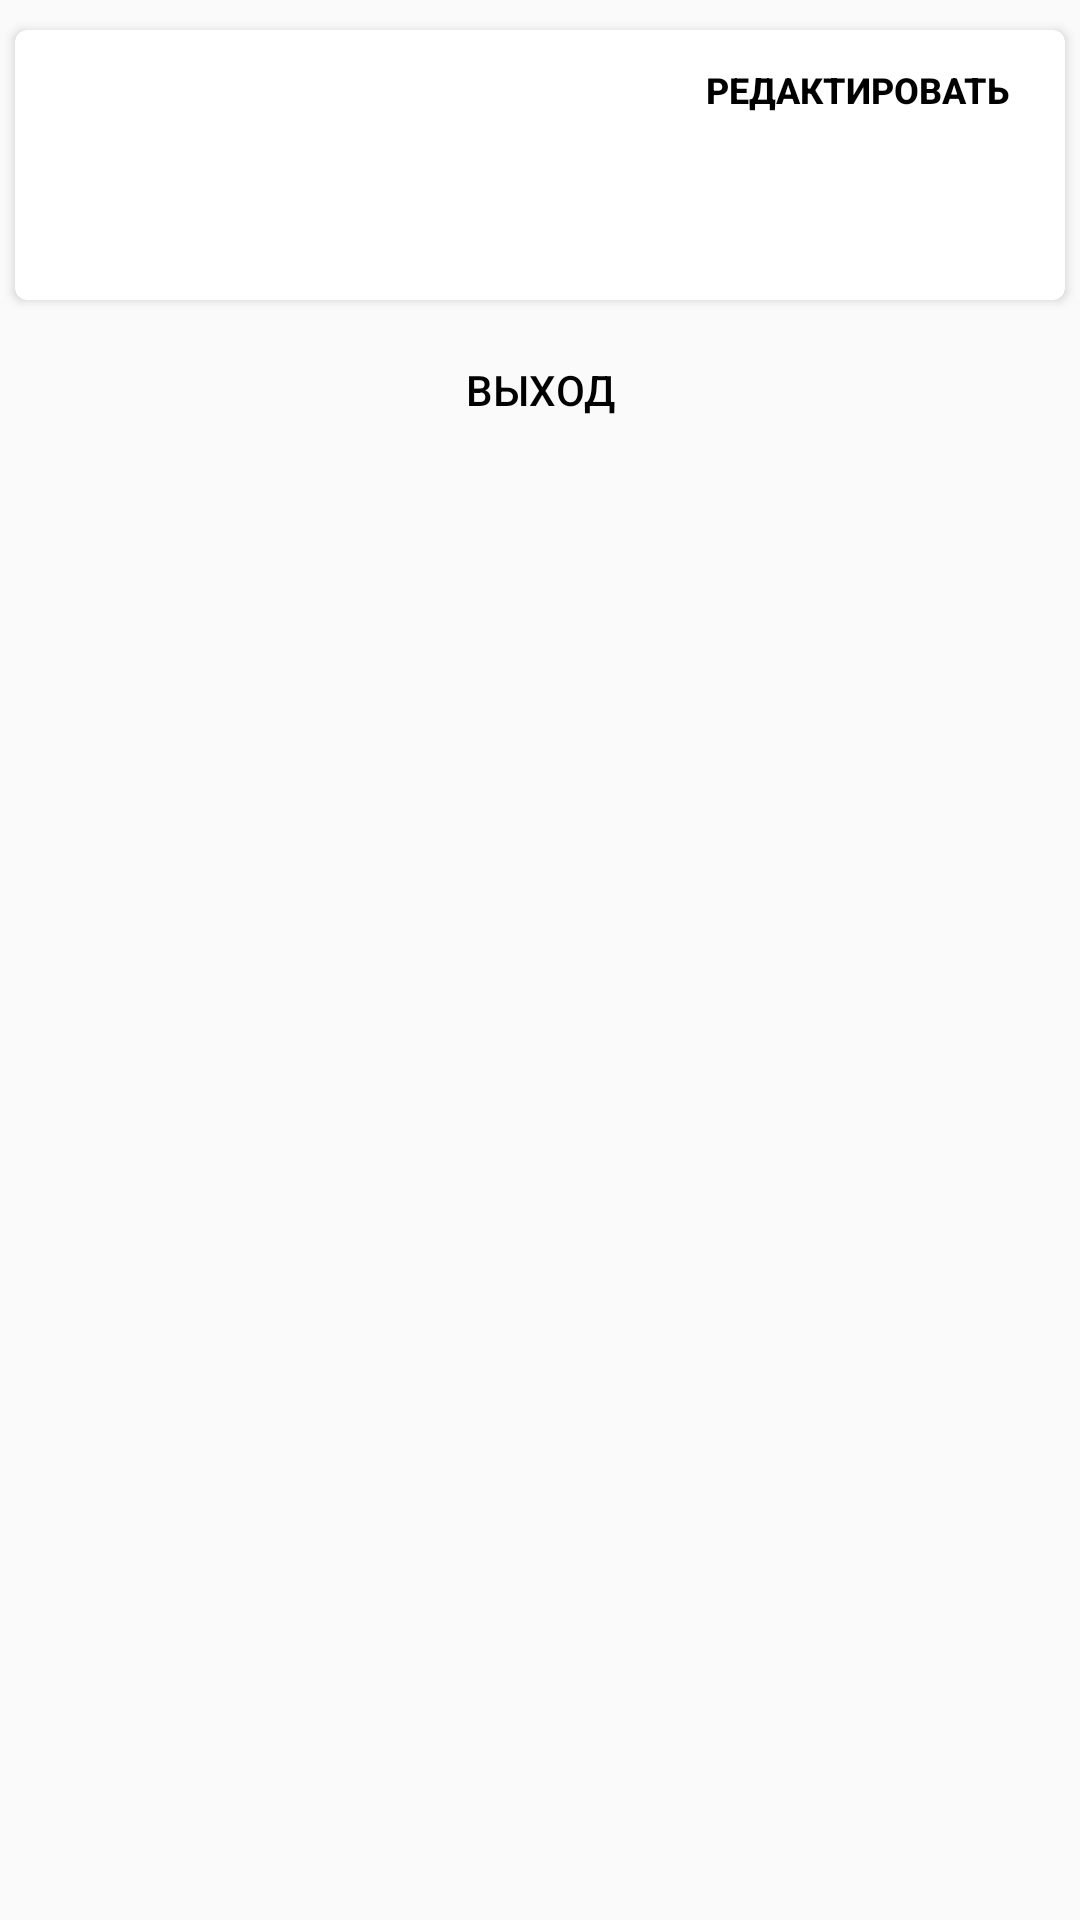

This screen was rendered from an Android layout file. Write that file and the resources it references.
<!-- AndroidManifest.xml: application theme AppTheme -->
<!-- res/layout/activity_profile.xml -->
<?xml version="1.0" encoding="utf-8"?>
<RelativeLayout xmlns:android="http://schemas.android.com/apk/res/android"
    xmlns:app="http://schemas.android.com/apk/res-auto"
    xmlns:tools="http://schemas.android.com/tools"
    android:layout_width="match_parent"
    android:layout_height="match_parent"
    android:orientation="vertical">

    <androidx.cardview.widget.CardView
        android:id="@+id/cv"
        android:layout_width="match_parent"
        android:layout_height="wrap_content"
        android:layout_gravity="center"
        android:layout_marginLeft="5dp"
        android:layout_marginTop="10dp"
        android:layout_marginRight="5dp"
        app:cardCornerRadius="4dp">

        <LinearLayout
            android:layout_width="match_parent"
            android:layout_height="wrap_content"
            android:orientation="horizontal">

            <ImageView
                android:layout_width="70dp"
                android:layout_height="70dp"
                android:layout_marginStart="10dp"
                android:layout_marginTop="10dp"
                android:layout_marginBottom="10dp"
                app:srcCompat="@drawable/ic_account_circle_black_24dp">

            </ImageView>

            <LinearLayout
                android:layout_width="match_parent"
                android:layout_height="wrap_content"
                android:orientation="vertical">

                <Button
                    android:id="@+id/register"
                    android:layout_width="wrap_content"
                    android:layout_height="20dp"
                    android:layout_marginStart="150dp"
                    android:layout_marginTop="10dp"
                    android:layout_marginEnd="10dp"
                    android:background="@null"
                    android:text="Редактировать"
                    android:textColor="#000000"
                    android:textSize="12sp"
                    android:textStyle="bold"

                    />

                <TextView
                    android:id="@+id/name"
                    android:layout_width="match_parent"
                    android:layout_height="20dp"
                    android:layout_marginStart="10dp"
                    android:layout_marginTop="-5dp"
                    android:textColor="#000000"
                    android:textStyle="bold" />

                <TextView
                    android:id="@+id/email"
                    android:layout_width="match_parent"
                    android:layout_height="20dp"
                    android:layout_marginStart="10dp" />

            </LinearLayout>


        </LinearLayout>

    </androidx.cardview.widget.CardView>

    <Button
        android:id="@+id/logout"
        android:layout_width="wrap_content"
        android:layout_height="20dp"
        android:layout_below="@+id/cv"
        android:layout_centerInParent="true"
        android:layout_marginTop="20dp"
        android:background="@null"
        android:text="Выход"
        android:textColor="#000000">


    </Button>


</RelativeLayout>
<!-- resources referenced by this layout -->
<resources>
  <style name="AppTheme" parent="Theme.AppCompat.Light.DarkActionBar">
          
          <item name="colorPrimary">@color/colorPrimary</item>
          <item name="colorPrimaryDark">@color/colorPrimaryDark</item>
          <item name="colorAccent">@color/colorAccent</item>
      </style>
  <color name="colorPrimary">#1D0019</color>
  <color name="colorPrimaryDark">#1D0019</color>
  <color name="colorAccent">#4AAFFF</color>
</resources>
